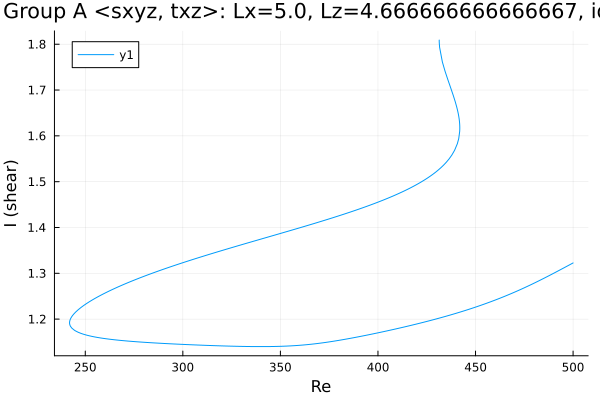

The file beside this chart, header and first rows:
Re, shear
431.4, 1.809
431.4, 1.809
431.4, 1.809
431.4, 1.809
431.4, 1.808
431.4, 1.807
431.4, 1.805
431.4, 1.803
431.6, 1.793
433, 1.761
434.4, 1.741
435.8, 1.722
437.2, 1.705
438.6, 1.688
439.6, 1.674
440.3, 1.664
440.8, 1.656
441.1, 1.649
441.4, 1.643
441.5, 1.639
441.7, 1.635
441.7, 1.632
441.8, 1.63
441.8, 1.628
441.9, 1.626
441.9, 1.624
441.9, 1.623
441.9, 1.622
441.9, 1.621
441.9, 1.621
441.9, 1.62
441.9, 1.62
441.9, 1.619
441.9, 1.619
441.9, 1.619
441.9, 1.618
441.9, 1.618
441.9, 1.618
441.9, 1.618
441.9, 1.618
441.9, 1.618
441.9, 1.618
441.9, 1.618
441.9, 1.617
441.9, 1.617
441.9, 1.617
441.9, 1.617
441.9, 1.617
441.9, 1.617
441.9, 1.617
441.9, 1.617
441.9, 1.617
441.9, 1.617
441.9, 1.617
441.9, 1.617
441.9, 1.617
441.9, 1.617
441.9, 1.617
441.9, 1.617
441.9, 1.617
... 409 more rows
